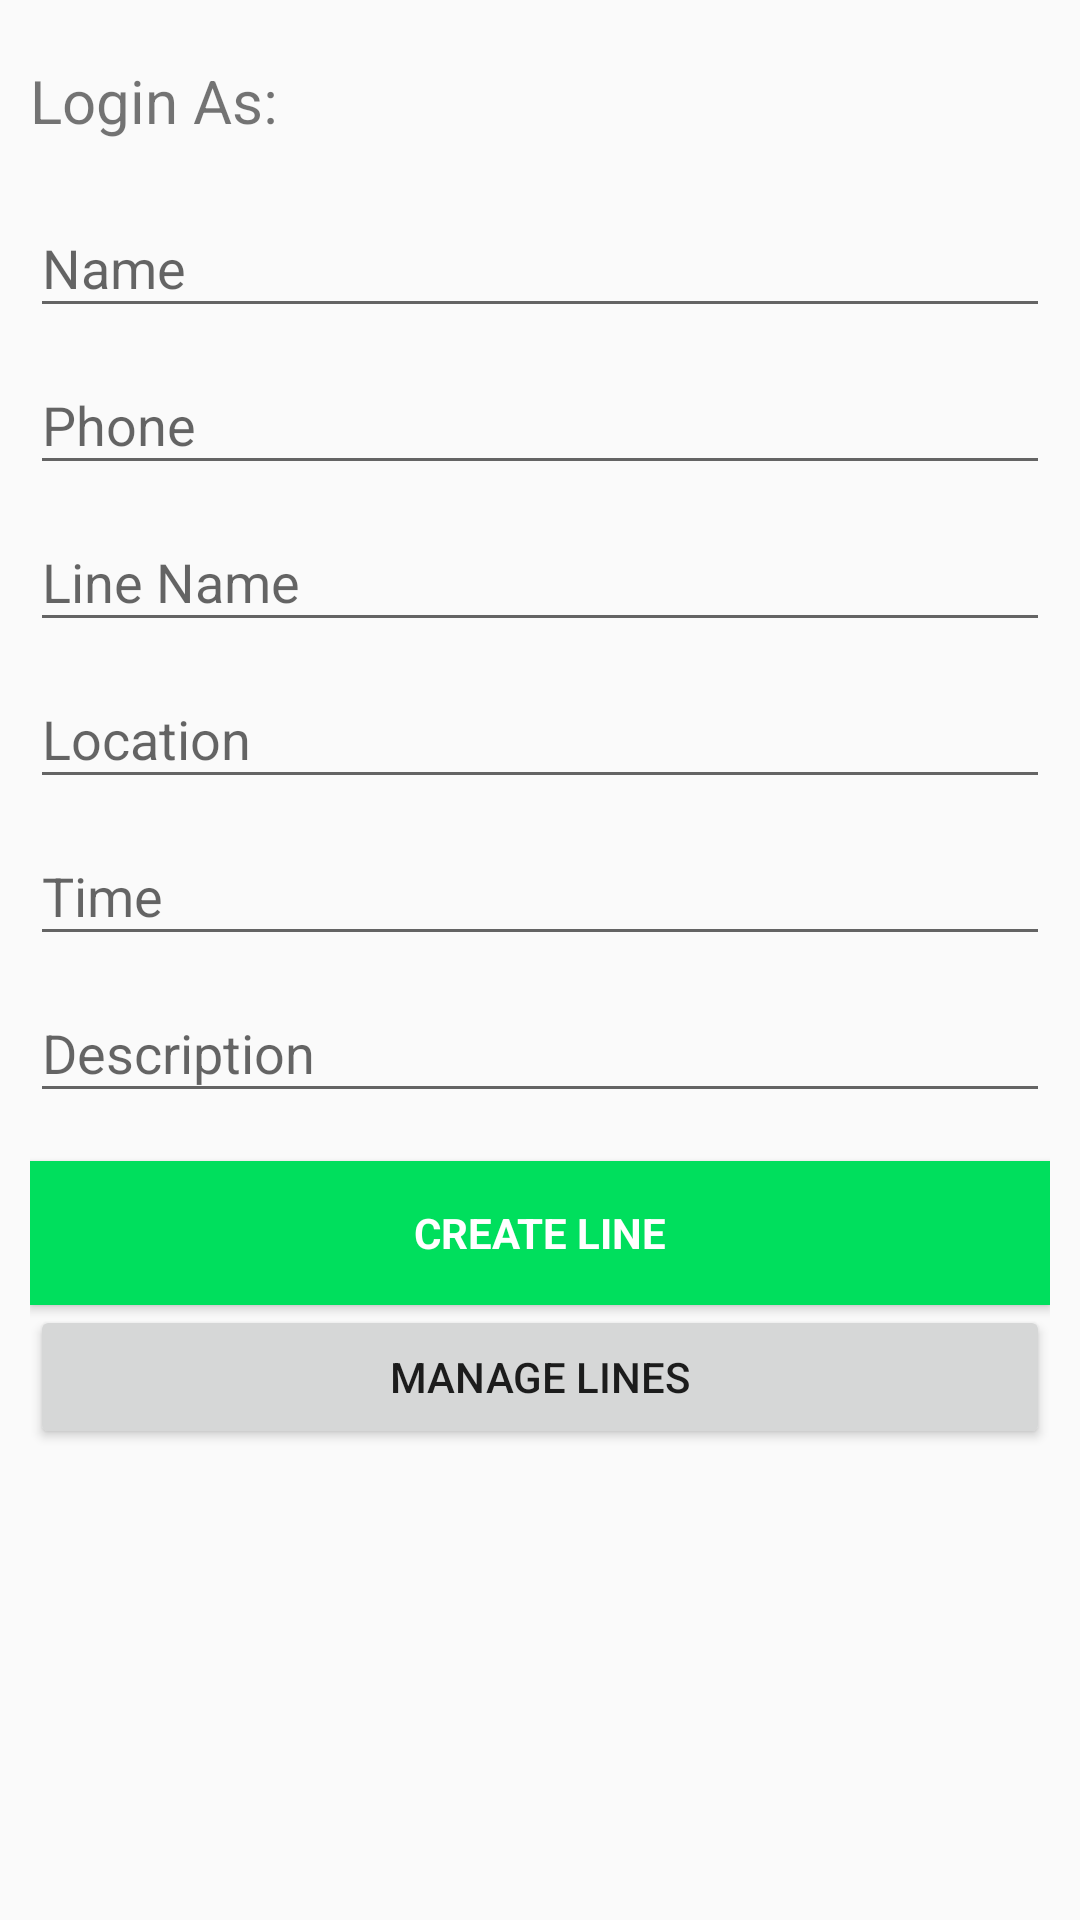

Produce the Android XML layout that renders to this screen, including the resource entries it uses.
<!-- AndroidManifest.xml: application theme AppTheme -->
<!-- res/layout/host_activity_line_creation.xml -->
<?xml version="1.0" encoding="utf-8"?>
<LinearLayout xmlns:android="http://schemas.android.com/apk/res/android"
    xmlns:tools="http://schemas.android.com/tools"
    android:id="@+id/activity_main"
    android:layout_width="match_parent"
    android:layout_height="match_parent"
    android:orientation="vertical"
    android:paddingBottom="10dp"
    android:paddingLeft="10dp"
    android:paddingRight="10dp"
    android:paddingTop="10dp"
    >

    <TextView
        android:id="@+id/loginAs"
        android:text="Login As: "
        android:layout_width="wrap_content"
        android:layout_height="wrap_content"
        android:paddingBottom="10dp"
        android:paddingTop="10dp"
        android:textSize="20dp" />

    <ScrollView
        android:layout_width="match_parent"
        android:layout_height="match_parent">
        <LinearLayout
            android:layout_width="match_parent"
            android:layout_height="wrap_content"
            android:orientation="vertical">

            <android.support.design.widget.TextInputLayout
                android:layout_width="match_parent"
                android:layout_height="wrap_content">

                <EditText
                    android:id="@+id/name"
                    android:layout_width="match_parent"
                    android:layout_height="wrap_content"
                    android:hint="@string/name"
                    android:inputType="textCapWords"
                    android:maxLines="1" />

            </android.support.design.widget.TextInputLayout>

            <android.support.design.widget.TextInputLayout
                android:layout_width="match_parent"
                android:layout_height="wrap_content">

                <EditText
                    android:id="@+id/phone"
                    android:layout_width="match_parent"
                    android:layout_height="wrap_content"
                    android:hint="@string/phone"

                    android:inputType="phone"
                    android:maxLines="1" />
            </android.support.design.widget.TextInputLayout>

            <android.support.design.widget.TextInputLayout
                android:layout_width="match_parent"
                android:layout_height="wrap_content">

                <EditText
                    android:id="@+id/lineName"
                    android:layout_width="match_parent"
                    android:layout_height="wrap_content"
                    android:hint="@string/lineName"
                    android:maxLines="1" />
            </android.support.design.widget.TextInputLayout>

            <android.support.design.widget.TextInputLayout
                android:layout_width="match_parent"
                android:layout_height="wrap_content">

                <EditText
                    android:id="@+id/location"
                    android:layout_width="match_parent"
                    android:layout_height="wrap_content"
                    android:hint="@string/location"
                    android:maxLines="1" />
            </android.support.design.widget.TextInputLayout>

            <android.support.design.widget.TextInputLayout
                android:layout_width="match_parent"
                android:layout_height="wrap_content">

                <EditText
                    android:id="@+id/time"
                    android:layout_width="match_parent"
                    android:layout_height="wrap_content"
                    android:hint="@string/time"
                    android:inputType="time"
                    android:maxLines="1" />
            </android.support.design.widget.TextInputLayout>
            <android.support.design.widget.TextInputLayout
                android:layout_width="match_parent"
                android:layout_height="wrap_content">

                <EditText
                    android:id="@+id/description"
                    android:layout_width="match_parent"
                    android:layout_height="wrap_content"
                    android:hint="@string/description"
                    android:maxLines="1" />
            </android.support.design.widget.TextInputLayout>
            <Button
                android:id="@+id/createLine"
                style="?android:textAppearanceSmall"
                android:layout_width="match_parent"
                android:layout_height="wrap_content"
                android:layout_marginTop="16dp"
                android:background="@color/colorPrimary"
                android:text="Create Line"
                android:textColor="@android:color/white"
                android:textStyle="bold" />
            <Button
                android:id="@+id/manageLine"
                android:layout_width="match_parent"
                android:layout_height="wrap_content"
                android:text="Manage Lines"
                android:onClick="clicked"/>
        </LinearLayout>
    </ScrollView>


</LinearLayout>
<!-- resources referenced by this layout -->
<resources>
  <color name="colorPrimary">#00df5d</color>
  <string name="description">Description</string>
  <string name="lineName">Line Name</string>
  <string name="location">Location</string>
  <string name="name">Name</string>
  <string name="phone">Phone</string>
  <string name="time">Time</string>
  <style name="AppTheme" parent="Theme.AppCompat.Light.DarkActionBar">
          
          <item name="colorPrimary">@color/colorPrimary</item>
          <item name="colorPrimaryDark">@color/colorPrimaryDark</item>
          <item name="colorAccent">@color/colorAccent</item>
      </style>
  <color name="colorPrimaryDark">#00712f</color>
  <color name="colorAccent">#000000</color>
</resources>
